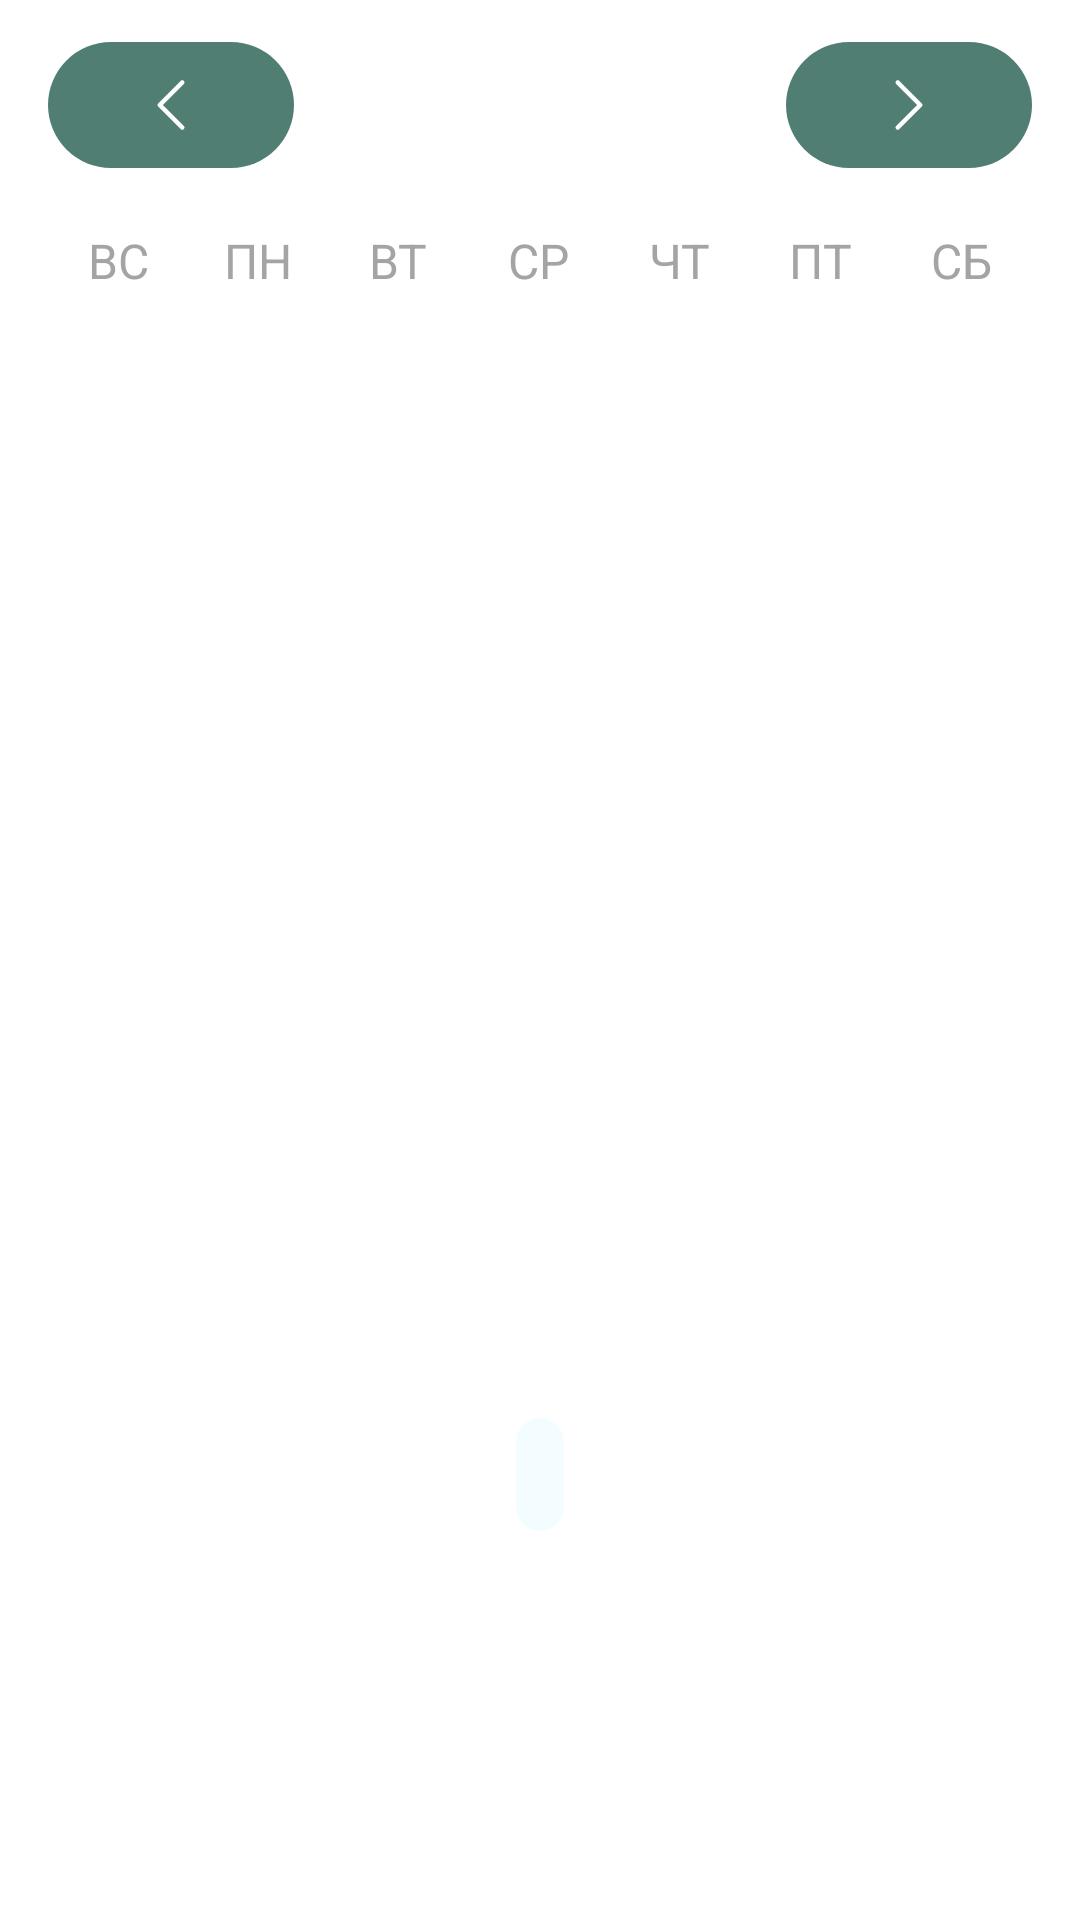

Produce the Android XML layout that renders to this screen, including the resource entries it uses.
<!-- AndroidManifest.xml: application theme Theme.MyApplication -->
<!-- res/layout/fragment_progress.xml -->
<?xml version="1.0" encoding="utf-8"?>
<LinearLayout
    xmlns:android="http://schemas.android.com/apk/res/android"
    xmlns:tools="http://schemas.android.com/tools"
    android:layout_width="match_parent"
    android:layout_height="match_parent"
    android:orientation="vertical"
    android:paddingHorizontal="16dp"
    tools:context=".presentation.fragments.progress.ProgressFragment">

    <LinearLayout
        android:layout_width="match_parent"
        android:layout_height="wrap_content"
        android:orientation="horizontal"
        android:layout_marginBottom="20dp"
        android:layout_marginTop="14dp">

        <ImageButton
            android:id="@+id/btn_prev"
            android:layout_width="0dp"
            android:layout_height="wrap_content"
            android:layout_weight="1"
            android:contentDescription="@string/todo"
            android:src="@drawable/vector__8_"
            android:layout_gravity="center_vertical"
            android:padding="12dp"
            android:background="@drawable/bg_calendar_button"
            android:textColor="@color/white"
            android:textStyle="bold"
            android:textSize="20sp"/>

        <TextView
            android:id="@+id/monthYearTV"
            android:layout_width="0dp"
            android:layout_weight="2"
            android:layout_height="wrap_content"
            android:layout_gravity="center_vertical"
            tools:text="Feb 2021"
            android:textSize="20sp"
            android:gravity="center"
            android:textColor="@color/black"/>

        <ImageButton
            android:id="@+id/btn_next"
            android:layout_width="0dp"
            android:layout_height="wrap_content"
            android:layout_weight="1"
            android:contentDescription="@string/todo"
            android:padding="12dp"
            android:layout_gravity="center_vertical"
            android:src="@drawable/vector__8_"
            android:scaleX="-1"
            android:background="@drawable/bg_calendar_button"
            android:textColor="@color/white"
            android:textStyle="bold"
            android:textSize="20sp"/>

    </LinearLayout>

    <LinearLayout
        android:layout_width="match_parent"
        android:layout_height="wrap_content"
        android:orientation="horizontal">

        <TextView
            android:layout_width="0dp"
            android:layout_height="wrap_content"
            android:layout_weight="1"
            android:text="@string/sun"
            android:textColor="@color/gray"
            android:textAlignment="center"
            android:textSize="16sp"/>

        <TextView
            android:layout_width="0dp"
            android:layout_height="wrap_content"
            android:layout_weight="1"
            android:text="@string/mon"
            android:textColor="@color/gray"
            android:textAlignment="center"
            android:textSize="16sp"/>

        <TextView
            android:layout_width="0dp"
            android:layout_height="wrap_content"
            android:layout_weight="1"
            android:text="@string/tue"
            android:textColor="@color/gray"
            android:textAlignment="center"
            android:textSize="16sp"/>

        <TextView
            android:layout_width="0dp"
            android:layout_height="wrap_content"
            android:layout_weight="1"
            android:text="@string/wed"
            android:textColor="@color/gray"
            android:textAlignment="center"
            android:textSize="16sp"/>

        <TextView
            android:layout_width="0dp"
            android:layout_height="wrap_content"
            android:layout_weight="1"
            android:text="@string/thur"
            android:textColor="@color/gray"
            android:textAlignment="center"
            android:textSize="16sp"/>

        <TextView
            android:layout_width="0dp"
            android:layout_height="wrap_content"
            android:layout_weight="1"
            android:text="@string/fri"
            android:textColor="@color/gray"
            android:textAlignment="center"
            android:textSize="16sp"/>

        <TextView
            android:layout_width="0dp"
            android:layout_height="wrap_content"
            android:layout_weight="1"
            android:text="@string/sat"
            android:textColor="@color/gray"
            android:textAlignment="center"
            android:textSize="16sp"/>

    </LinearLayout>

    <androidx.recyclerview.widget.RecyclerView
        android:id="@+id/calendarRecyclerView"
        android:layout_width="match_parent"
        android:padding="0dp"
        android:layout_height="0dp"
        android:layout_weight="1"/>

    <TextView
        android:id="@+id/tv_progress_procent"
        android:layout_width="wrap_content"
        android:layout_height="wrap_content"
        android:layout_marginBottom="44dp"
        android:textColor="@color/black"
        android:padding="8dp"
        android:background="@drawable/bg_progress_tv"
        android:textSize="16sp"
        tools:text="Выполнено за месяц: 99%"
        android:layout_gravity="center"/>

    <Button
        android:id="@+id/btn_analytics"
        android:layout_width="match_parent"
        android:layout_height="wrap_content"
        android:text="@string/open_analytics"
        android:textAllCaps="false"
        android:textSize="16sp"
        android:textColor="@color/white"
        android:layout_marginBottom="64dp"/>

</LinearLayout>
<!-- resources referenced by this layout -->
<resources>
  <color name="black">#FF000000</color>
  <color name="gray">#a4a4a4</color>
  <color name="white">#FFFFFFFF</color>
  <!-- drawable bg_calendar_button (drawable) -->
  <shape xmlns:android="http://schemas.android.com/apk/res/android"
      android:shape="rectangle">
  
      <solid android:color="@color/dark_green" />
  
      <corners android:radius="24dp" />
  
  </shape>
  <!-- drawable bg_progress_tv (drawable) -->
  <?xml version="1.0" encoding="utf-8"?>
  <shape xmlns:android="http://schemas.android.com/apk/res/android">
      <solid android:color="#E3F2FDFF" />
      <corners android:radius="8dp" />
  </shape>
  <!-- drawable vector__8_ (drawable) -->
  <vector xmlns:android="http://schemas.android.com/apk/res/android"
      android:width="10dp"
      android:height="18dp"
      android:viewportWidth="10"
      android:viewportHeight="18">
    <path
        android:pathData="M8.75,16.5L1.25,9L8.75,1.5"
        android:strokeLineJoin="round"
        android:strokeWidth="1.5"
        android:fillColor="#00000000"
        android:strokeColor="@color/white"
        android:strokeLineCap="round"/>
  </vector>
  <string name="fri">ПТ</string>
  <string name="mon">ПН</string>
  <string name="open_analytics">Открвть аналитику</string>
  <string name="sat">СБ</string>
  <string name="sun">ВС</string>
  <string name="thur">ЧТ</string>
  <string name="todo">TODO</string>
  <string name="tue">ВТ</string>
  <string name="wed">СР</string>
  <style name="Theme.MyApplication" parent="Theme.MaterialComponents.Light.NoActionBar">
          
          <item name="colorPrimary">@color/dark_green</item>
          <item name="colorPrimaryVariant">@color/dark_green</item>
          <item name="colorOnPrimary">@color/white</item>
          
          <item name="colorSecondary">@color/teal_200</item>
          <item name="colorSecondaryVariant">@color/teal_700</item>
          <item name="colorOnSecondary">@color/black</item>
          
          <item name="android:statusBarColor">@color/dark_green</item>
          
      </style>
  <color name="dark_green">#517E73</color>
  <color name="teal_200">#FF03DAC5</color>
  <color name="teal_700">#FF018786</color>
</resources>
